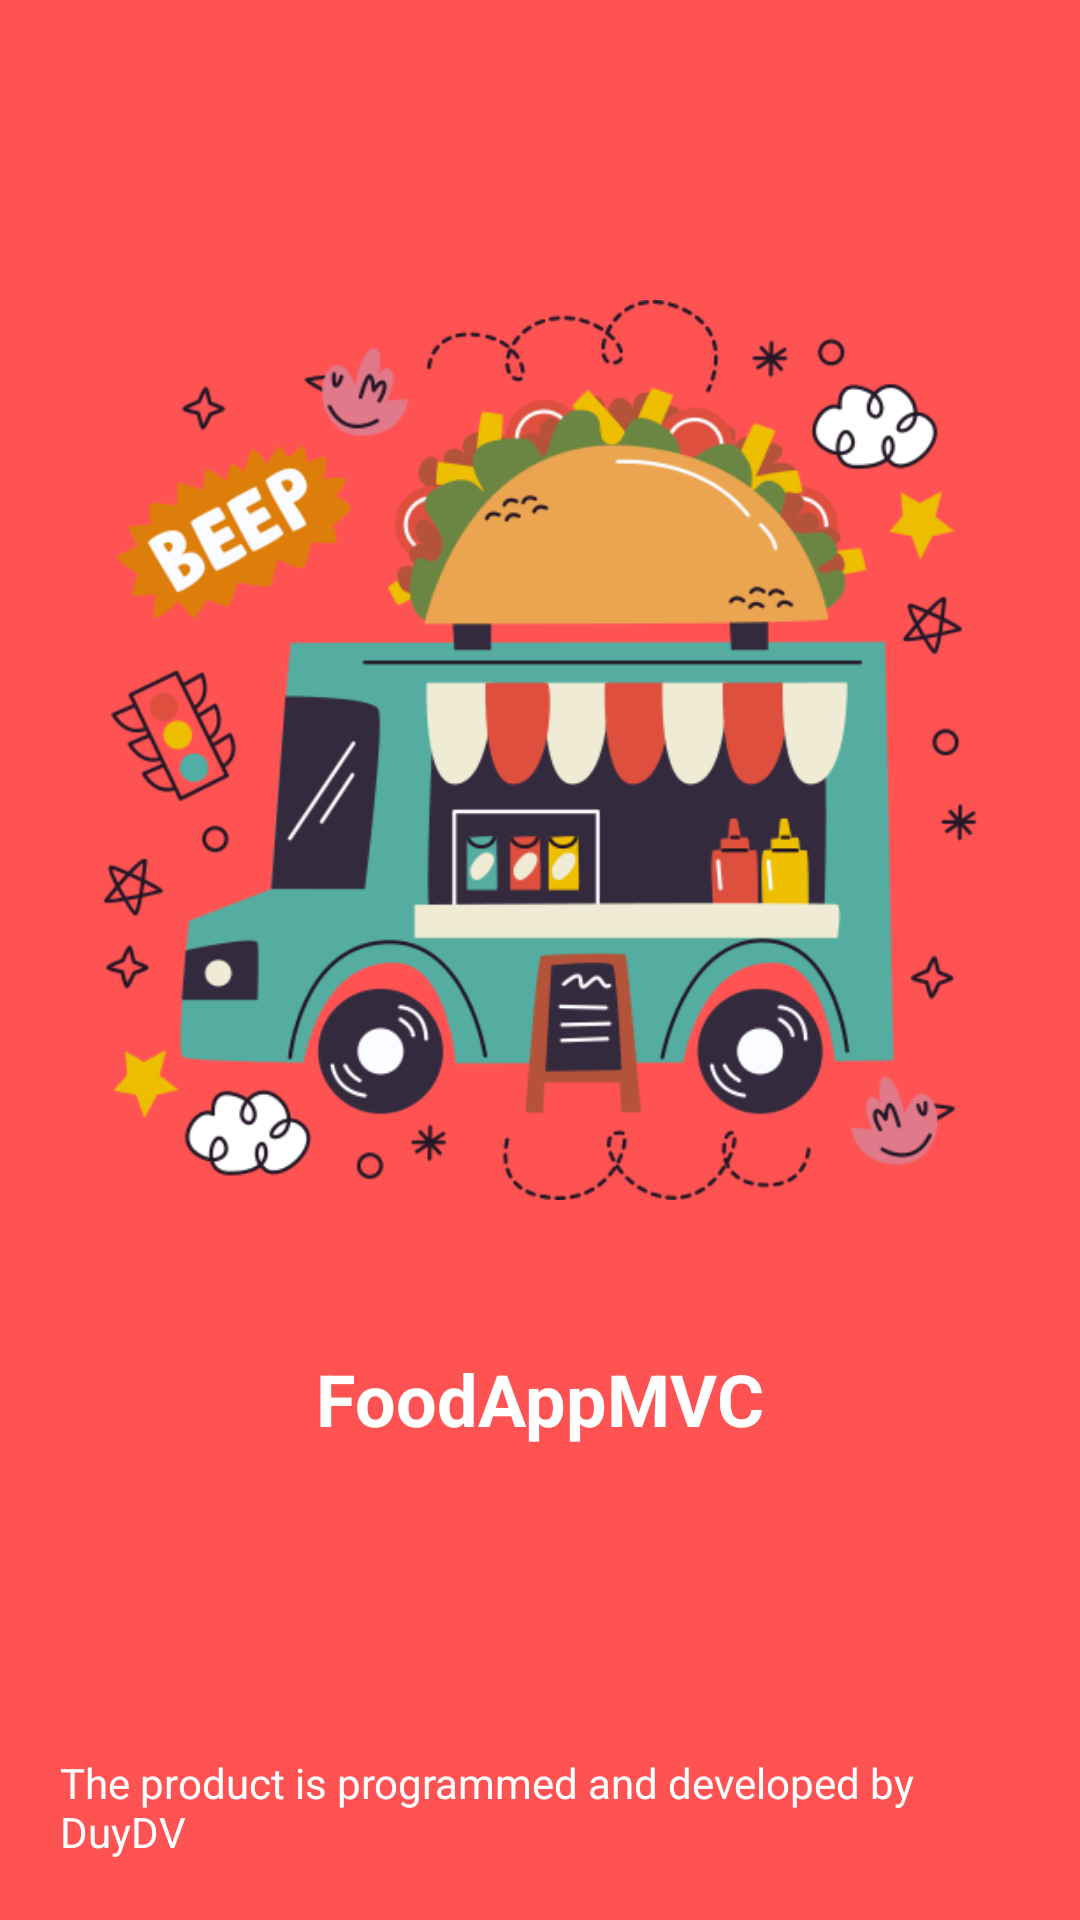

The Android layout XML behind this screen, and the referenced resources:
<!-- AndroidManifest.xml: application theme Theme.FoodAppMVC -->
<!-- res/layout/activity_spash.xml -->
<?xml version="1.0" encoding="utf-8"?>
<RelativeLayout xmlns:android="http://schemas.android.com/apk/res/android"
    xmlns:app="http://schemas.android.com/apk/res-auto"
    xmlns:tools="http://schemas.android.com/tools"
    android:background="@color/colorPrimary"
    android:layout_width="match_parent"
    android:layout_height="match_parent"
    tools:context=".activity.SplashActivity">

    <LinearLayout
        android:layout_marginTop="@dimen/define_dimen_100"
        android:layout_width="match_parent"
        android:layout_height="wrap_content"
        android:orientation="vertical">

        <ImageView
            android:layout_gravity="center"
            android:layout_width="@dimen/define_dimen_300"
            android:layout_height="@dimen/define_dimen_300"
            android:src="@drawable/splash" />

        <TextView
            android:layout_marginTop="@dimen/define_dimen_50"
            android:layout_width="wrap_content"
            android:layout_height="wrap_content"
            android:layout_gravity="center"
            android:text="@string/app_name"
            android:textColor="@color/white"
            android:textSize="@dimen/text_size_xlarge"
            android:textStyle="bold" />
    </LinearLayout>

    <LinearLayout
        android:padding="@dimen/define_dimen_20"
        android:gravity="center"
        android:layout_alignParentBottom="true"
        android:layout_width="match_parent"
        android:layout_height="wrap_content"
        android:orientation="vertical">

        <TextView
            android:text="@string/splash_text"
            android:textColor="@color/white"
            android:textSize="@dimen/text_size_small"
            android:layout_width="wrap_content"
            android:layout_height="wrap_content"/>
    </LinearLayout>

</RelativeLayout>
<!-- resources referenced by this layout -->
<resources>
  <color name="colorPrimary">#FF5353</color>
  <color name="white">#FFFFFFFF</color>
  <dimen name="define_dimen_100">100dp</dimen>
  <dimen name="define_dimen_20">20dp</dimen>
  <dimen name="define_dimen_300">300dp</dimen>
  <dimen name="define_dimen_50">50dp</dimen>
  <dimen name="text_size_small">14sp</dimen>
  <dimen name="text_size_xlarge">24sp</dimen>
  <!-- drawable splash: png bitmap (drawable, 97129 bytes) -->
  <string name="app_name">FoodAppMVC</string>
  <string name="splash_text">The product is programmed and developed by DuyDV</string>
  <style name="Theme.FoodAppMVC" parent="Theme.MaterialComponents.DayNight.NoActionBar">
          
          <item name="colorPrimary">@color/purple_500</item>
          <item name="colorPrimaryVariant">@color/colorPrimary</item>
          <item name="colorOnPrimary">@color/white</item>
          
          <item name="colorSecondary">@color/teal_200</item>
          <item name="colorSecondaryVariant">@color/teal_700</item>
          <item name="colorOnSecondary">@color/black</item>
          
          <item name="android:statusBarColor">?attr/colorPrimaryVariant</item>
          
      </style>
  <color name="purple_500">#FF6200EE</color>
  <color name="teal_200">#FF03DAC5</color>
  <color name="teal_700">#FF018786</color>
  <color name="black">#FF000000</color>
</resources>
